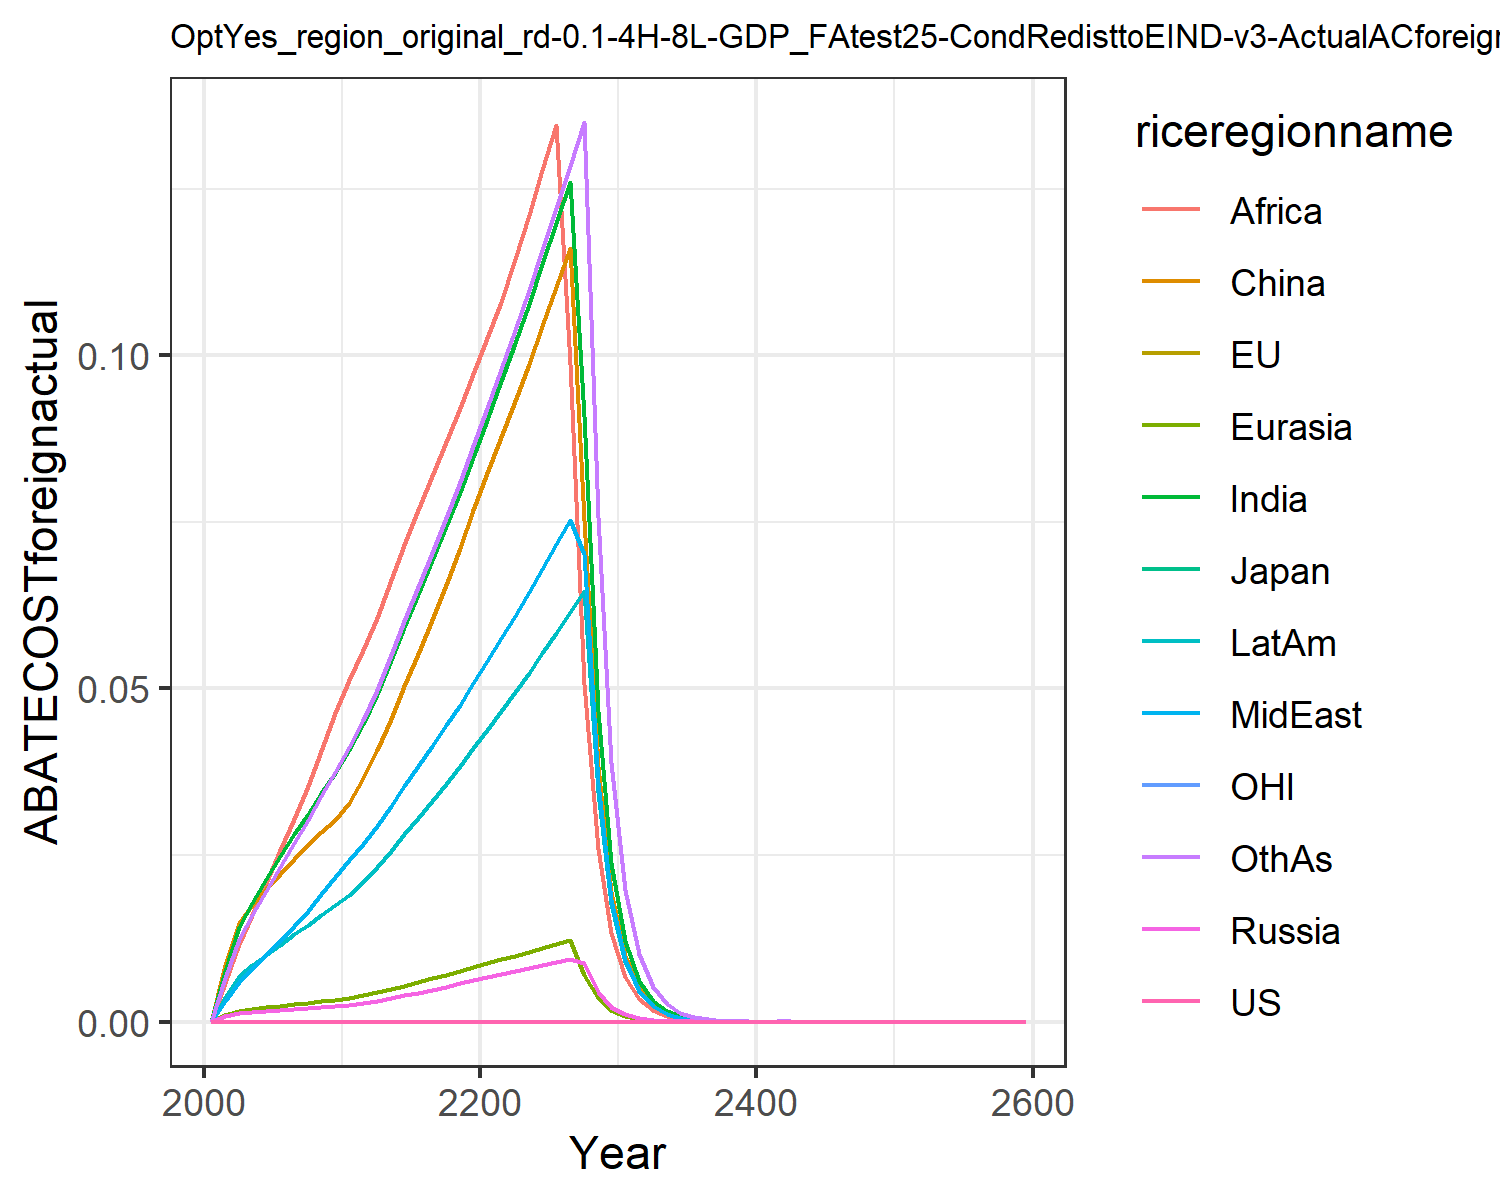

Data behind this chart, as committed beside it:
0.0, 0.0, 0.0, 0.0, 0.0, 0.0, 0.0, 0.0, 0.0, 0.0, 0.0, 0.0
0.0, 0.0, 0.0, 0.0008414, 0.0009619, 0.008463, 0.007641, 0.003045, 0.005771, 0.003764, 0.0, 0.006592
0.0, 0.0, 0.0, 0.001353, 0.001628, 0.01477, 0.01417, 0.005955, 0.01163, 0.006831, 0.0, 0.01242
0.0, 0.0, 0.0, 0.001513, 0.001905, 0.01755, 0.01786, 0.007918, 0.016, 0.008508, 0.0, 0.01603
0.0, 0.0, 0.0, 0.001654, 0.002152, 0.01989, 0.02144, 0.009986, 0.02088, 0.01006, 0.0, 0.01968
0.0, 0.0, 0.0, 0.001812, 0.002405, 0.02216, 0.02486, 0.01211, 0.02577, 0.01158, 0.0, 0.02327
0.0, 0.0, 0.0, 0.001971, 0.002658, 0.02448, 0.02812, 0.01432, 0.03047, 0.01311, 0.0, 0.02678
0.0, 0.0, 0.0, 0.002105, 0.002884, 0.02655, 0.03122, 0.01662, 0.03537, 0.01456, 0.0, 0.03025
0.0, 0.0, 0.0, 0.002225, 0.003096, 0.0285, 0.03431, 0.01909, 0.04063, 0.016, 0.0, 0.03382
0.0, 0.0, 0.0, 0.002331, 0.003296, 0.03032, 0.03738, 0.02175, 0.04627, 0.01744, 0.0, 0.03748
0.0, 0.0, 0.0, 0.002515, 0.003568, 0.03285, 0.04071, 0.02423, 0.05126, 0.01904, 0.0, 0.04119
0.0, 0.0, 0.0, 0.002818, 0.003964, 0.03655, 0.04473, 0.02664, 0.05574, 0.02099, 0.0, 0.04529
0.0, 0.0, 0.0, 0.00316, 0.004406, 0.04069, 0.04916, 0.0293, 0.06063, 0.02316, 0.0, 0.04982
0.0, 0.0, 0.0, 0.003557, 0.004917, 0.04549, 0.05426, 0.03236, 0.06622, 0.02566, 0.0, 0.05503
0.0, 0.0, 0.0, 0.003962, 0.005429, 0.05031, 0.05924, 0.03536, 0.07156, 0.02813, 0.0, 0.06014
0.0, 0.0, 0.0, 0.00438, 0.005951, 0.05523, 0.06421, 0.03835, 0.07676, 0.0306, 0.0, 0.06523
0.0, 0.0, 0.0, 0.004817, 0.006487, 0.06031, 0.06923, 0.04137, 0.0819, 0.03312, 0.0, 0.07038
0.0, 0.0, 0.0, 0.005274, 0.007043, 0.06558, 0.07432, 0.04445, 0.08701, 0.03569, 0.0, 0.07562
0.0, 0.0, 0.0, 0.005755, 0.007618, 0.07105, 0.07951, 0.04759, 0.09212, 0.03833, 0.0, 0.08096
0.0, 0.0, 0.0, 0.006261, 0.008216, 0.07675, 0.0848, 0.05079, 0.09723, 0.04103, 0.0, 0.08641
0.0, 0.0, 0.0, 0.006737, 0.008802, 0.08235, 0.09032, 0.0541, 0.1025, 0.04381, 0.0, 0.09208
0.0, 0.0, 0.0, 0.007172, 0.009369, 0.08778, 0.09611, 0.05755, 0.108, 0.04666, 0.0, 0.09796
0.0, 0.0, 0.0, 0.007602, 0.009929, 0.09317, 0.1018, 0.06095, 0.1144, 0.04948, 0.0, 0.1038
0.0, 0.0, 0.0, 0.008042, 0.0105, 0.09869, 0.1077, 0.06442, 0.121, 0.05237, 0.0, 0.1097
0.0, 0.0, 0.0, 0.008493, 0.01109, 0.1044, 0.1136, 0.06797, 0.1277, 0.05533, 0.0, 0.1158
0.0, 0.0, 0.0, 0.008955, 0.01169, 0.1102, 0.1198, 0.0716, 0.1346, 0.05837, 0.0, 0.122
0.0, 0.0, 0.0, 0.009428, 0.01231, 0.1161, 0.126, 0.07532, 0.09872, 0.06148, 0.0, 0.1284
0.0, 0.0, 0.0, 0.008812, 0.006982, 0.07533, 0.09091, 0.07022, 0.05063, 0.0647, 0.0, 0.135
0.0, 0.0, 0.0, 0.004487, 0.003561, 0.03835, 0.04656, 0.03576, 0.02594, 0.0345, 0.0, 0.07565
0.0, 0.0, 0.0, 0.002284, 0.001815, 0.01951, 0.02382, 0.0182, 0.01327, 0.01764, 0.0, 0.03878
0.0, 0.0, 0.0, 0.001159, 0.000923, 0.009902, 0.01215, 0.009242, 0.006772, 0.008995, 0.0, 0.01982
0.0, 0.0, 0.0, 0.0005871, 0.000468, 0.005009, 0.006179, 0.004682, 0.003445, 0.004571, 0.0, 0.0101
0.0, 0.0, 0.0, 0.000297, 0.0002371, 0.002531, 0.003139, 0.00237, 0.00175, 0.00232, 0.0, 0.005135
0.0, 0.0, 0.0, 0.0001502, 0.00012, 0.001278, 0.001593, 0.001199, 0.000888, 0.001176, 0.0, 0.002609
0.0, 0.0, 0.0, 7.589625910134683e-5, 6.070654335790421e-5, 0.0006451, 0.0008075, 0.0006061, 0.0004503, 0.000596, 0.0, 0.001324
0.0, 0.0, 0.0, 3.834499936751096e-5, 3.0698768923786056e-5, 0.0003255, 0.0004092, 0.0003063, 0.0002282, 0.0003018, 0.0, 0.0006717
0.0, 0.0, 0.0, 1.9367723916004726e-5, 1.5518949472775067e-5, 0.0001642, 0.0002072, 0.0001548, 0.0001155, 0.0001527, 0.0, 0.0003404
0.0, 0.0, 0.0, 9.781397535433261e-6, 7.842702891013259e-6, 8.282905457534618e-5, 0.0001049, 7.818115492745161e-5, 5.8475321312186003e-5, 7.727223640044874e-5, 0.0, 0.0001724
0.0, 0.0, 0.0, 4.938657128407097e-6, 3.9634906339495795e-6, 4.177000161218106e-5, 5.306460390708825e-5, 3.948224681371479e-5, 2.958347568637591e-5, 3.9079403757613324e-5, 0.0, 8.729711475514958e-5
0.0, 0.0, 0.0, 2.494344295402471e-6, 2.001702805941741e-6, 2.106094048816453e-5, 2.68381732014065e-5, 1.993520432099184e-5, 1.4960119894359705e-5, 1.9756529490161418e-5, 0.0, 4.417334691356531e-5
0.0, 0.0, 0.0, 1.2580995635047316e-6, 1.0108661212265628e-6, 1.0617564249666444e-5, 1.3569352005395992e-5, 1.0063558021085918e-5, 7.5623819466663915e-6, 9.986195965217966e-6, 0.0, 2.234299014121857e-5
0.0, 0.0, 0.0, 4.421808950642167e-6, 3.554160733218726e-6, 3.727270820155637e-5, 4.7762583774743384e-5, 3.537500975864523e-5, 2.6613743859492026e-5, 3.5135747220748494e-5, 0.0, 7.867227848477781e-5
0.0, 0.0, 0.0, 2.2312563430649287e-6, 1.7942446158140864e-6, 1.878615769698004e-5, 2.4133885899843932e-5, 1.7852422269378723e-5, 1.3444821624081762e-5, 1.7748775486945652e-5, 0.0, 3.976251533583504e-5
0.0, 0.0, 0.0, 1.1257770403182e-6, 9.056495248106e-7, 9.46763574405308e-6, 1.2191508586870772e-5, 9.008249132072205e-6, 6.790265052312371e-6, 8.963829525727802e-6, 0.0, 2.0090397050792268e-5
0.0, 0.0, 0.0, 5.679538950247524e-7, 4.570659787627051e-7, 4.7709589408775315e-6, 6.157281137085793e-6, 4.544977079319486e-6, 3.4285652510038586e-6, 4.52620136772515e-6, 0.0, 1.0147965344309373e-5
0.0, 0.0, 0.0, 2.86507147964558e-7, 2.3064471706060512e-7, 2.4039972223290707e-6, 3.109076335382824e-6, 2.292851607131399e-6, 1.7307820177496192e-6, 2.285059029308391e-6, 0.0, 5.124566428015222e-6
0.0, 0.0, 0.0, 1.445183690385171e-7, 1.163748452279962e-7, 1.2112383562745026e-6, 1.5696153468764144e-6, 1.1565849447733945e-6, 8.735460966147953e-7, 1.1534309826251605e-6, 0.0, 2.5872220671055086e-6
0.0, 0.0, 0.0, 7.289186204170813e-8, 5.8712466557800286e-8, 6.102328115552542e-7, 7.922865410199488e-7, 5.833650791612189e-7, 4.4080966054610694e-7, 5.8213416350376e-7, 0.0, 1.3059254678246806e-6
0.0, 0.0, 0.0, 3.676260967916433e-8, 2.9618380938173073e-8, 3.0742163019155784e-7, 3.998577314398601e-7, 2.9421731069896564e-7, 2.2240559701685194e-7, 2.937635105513271e-7, 0.0, 6.590523473818051e-7
0.0, 0.0, 0.0, 1.853990664487613e-8, 1.4940181090142634e-8, 1.5486333334264168e-7, 2.01775857690918e-7, 1.4837617381737528e-7, 1.1219575586962143e-7, 1.4822495348467994e-7, 0.0, 3.3254172422185666e-7
0.0, 0.0, 0.0, 9.349428344097752e-9, 7.53559222432118e-9, 7.80082019253138e-8, 1.0180733935570281e-7, 7.482232751041726e-8, 5.6591260426660564e-8, 7.478222944617757e-8, 0.0, 1.677660971296024e-7
0.0, 0.0, 0.0, 4.714558635450356e-9, 3.8005722893713956e-9, 3.929265541775862e-8, 5.136180759958776e-8, 3.7728716358066994e-8, 2.8541056455186174e-8, 3.772537253795596e-8, 0.0, 8.462535454051117e-8
0.0, 0.0, 0.0, 2.3772642630334347e-9, 1.916697137983376e-9, 1.979081687164094e-8, 2.5909407726190394e-8, 1.9023439184320817e-8, 1.4392738749165743e-8, 1.9029646216791818e-8, 0.0, 4.2681614450360444e-8
0.0, 0.0, 0.0, 1.1986602542803424e-9, 9.66570250325362e-10, 9.967790558028897e-9, 1.3068773863951391e-8, 9.591453397484891e-9, 7.25728293754396e-9, 9.598283238050755e-9, 0.0, 2.1524369778695106e-8
0.0, 0.0, 0.0, 6.043640109188922e-10, 4.874062474983471e-10, 5.020169664266251e-9, 6.59137720651771e-9, 4.835709203808781e-9, 3.659029746382169e-9, 4.8408915473547975e-9, 0.0, 1.0853605750733277e-8
0.0, 0.0, 0.0, 3.047097886974241e-10, 2.457698393402502e-10, 2.528270398042708e-9, 3.3241826601183524e-9, 2.4379124326177448e-9, 1.8446873060680315e-9, 2.4413444013011104e-9, 0.0, 5.472375572026087e-9
0.0, 0.0, 0.0, 1.5362464027828948e-10, 1.2392182431848536e-10, 1.2732552647181456e-9, 1.676347613764439e-9, 1.229022489201365e-9, 9.299247731949844e-10, 1.2311396799577147e-9, 0.0, 2.758924747075352e-9
0.0, 0.0, 0.0, 7.74503226572574e-11, 6.248135571249156e-11, 6.412027355988527e-10, 8.453110866892027e-10, 6.195649474575085e-10, 4.687530404152431e-10, 6.208155855802542e-10, 0.0, 1.3908150944775098e-9
0.0, 0.0, 0.0, 3.904582195183879e-11, 3.1501996357460386e-11, 3.228971145413794e-10, 4.262308300372884e-10, 3.1232048507386894e-10, 2.3627310669840676e-10, 3.130380186319107e-10, 0.0, 7.010801256636676e-10
0.0, 0.0, 0.0, 1.9684115233314445e-11, 1.5882252781333845e-11, 1.6260083314143568e-10, 2.1490733953472546e-10, 1.5743523580944343e-10, 1.1908603324180803e-10, 1.5783842277226864e-10, 0.0, 3.533763408047854e-10
